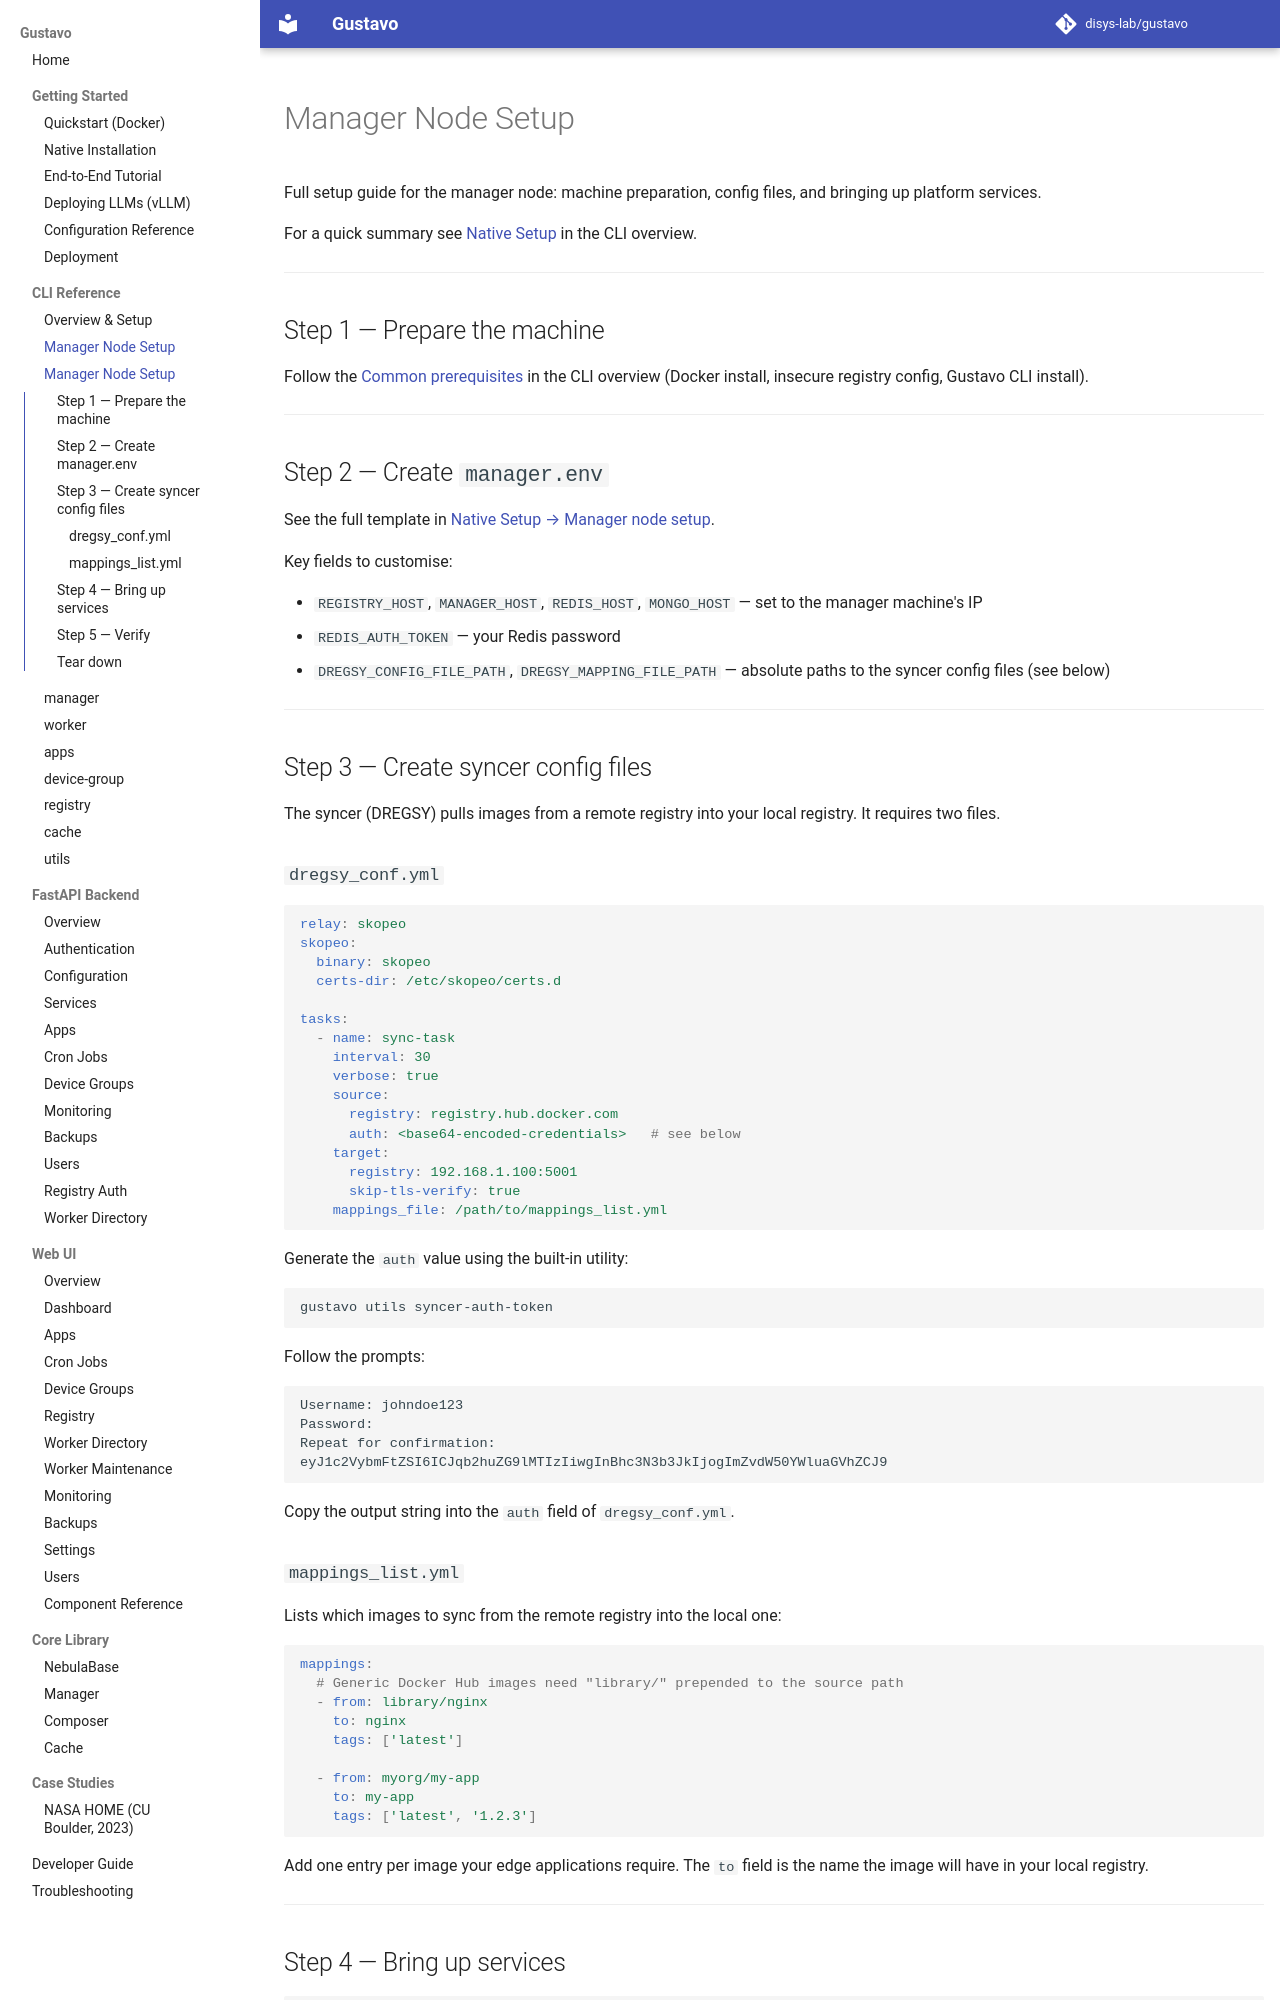

repository: disys-lab/gustavo · page: cli/manager-setup/index.html · generator: mkdocs

# Manager Node Setup

Full setup guide for the manager node: machine preparation, config files, and bringing up platform services.

For a quick summary see [Native Setup](index.md#native-setup) in the CLI overview.

---

## Step 1 — Prepare the machine

Follow the [Common prerequisites](index.md#common-prerequisites) in the CLI overview (Docker install, insecure registry config, Gustavo CLI install).

---

## Step 2 — Create `manager.env`

See the full template in [Native Setup → Manager node setup](index.md#managerenv).

Key fields to customise:

- `REGISTRY_HOST`, `MANAGER_HOST`, `REDIS_HOST`, `MONGO_HOST` — set to the manager machine's IP
- `REDIS_AUTH_TOKEN` — your Redis password
- `DREGSY_CONFIG_FILE_PATH`, `DREGSY_MAPPING_FILE_PATH` — absolute paths to the syncer config files (see below)

---

## Step 3 — Create syncer config files

The syncer (DREGSY) pulls images from a remote registry into your local registry. It requires two files.

### `dregsy_conf.yml`

```yaml
relay: skopeo
skopeo:
  binary: skopeo
  certs-dir: /etc/skopeo/certs.d

tasks:
  - name: sync-task
    interval: 30
    verbose: true
    source:
      registry: registry.hub.docker.com
      auth: <base64-encoded-credentials>   # see below
    target:
      registry: 192.168.1.100:5001
      skip-tls-verify: true
    mappings_file: /path/to/mappings_list.yml
```

Generate the `auth` value using the built-in utility:

```bash
gustavo utils syncer-auth-token
```

Follow the prompts:

```
Username: johndoe123
Password:
Repeat for confirmation:
eyJ1c2VybmFtZSI6ICJqb2huZG9lMTIzIiwgInBhc3N3b3JkIjogImZvdW50YWluaGVhZCJ9
```

Copy the output string into the `auth` field of `dregsy_conf.yml`.
